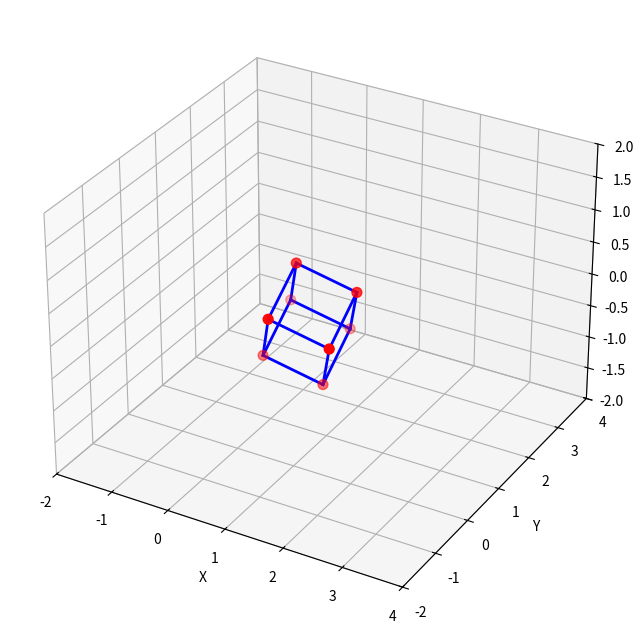

Generate this figure with matplotlib:
"""3D pose visualization with rotation and translation."""

import numpy as np
import matplotlib.pyplot as plt
from mpl_toolkits.mplot3d import Axes3D
from matplotlib.animation import FuncAnimation
from typing import Optional, Tuple, List
import os


# Cube vertices
CUBE_VERTS = np.array([
    [-0.5, -0.5, -0.5],
    [0.5, -0.5, -0.5],
    [0.5, 0.5, -0.5],
    [-0.5, 0.5, -0.5],
    [-0.5, -0.5, 0.5],
    [0.5, -0.5, 0.5],
    [0.5, 0.5, 0.5],
    [-0.5, 0.5, 0.5]
], dtype=float)

# Cube edges
CUBE_EDGES = [
    (0, 1), (1, 2), (2, 3), (3, 0),  # Bottom face
    (4, 5), (5, 6), (6, 7), (7, 4),  # Top face
    (0, 4), (1, 5), (2, 6), (3, 7)   # Connecting edges
]


def rotation_matrix(ax: float, ay: float, az: float) -> np.ndarray:
    """Create a 3D rotation matrix from Euler angles (in radians).
    
    Args:
        ax: Rotation around X-axis
        ay: Rotation around Y-axis
        az: Rotation around Z-axis
    
    Returns:
        3x3 rotation matrix
    """
    sx, cx = np.sin(ax), np.cos(ax)
    sy, cy = np.sin(ay), np.cos(ay)
    sz, cz = np.sin(az), np.cos(az)
    
    Rx = np.array([[1, 0, 0], [0, cx, -sx], [0, sx, cx]])
    Ry = np.array([[cy, 0, sy], [0, 1, 0], [-sy, 0, cy]])
    Rz = np.array([[cz, -sz, 0], [sz, cz, 0], [0, 0, 1]])
    
    return Rz @ Ry @ Rx


def transform(verts: np.ndarray, R: np.ndarray, t: np.ndarray) -> np.ndarray:
    """Apply rotation and translation to vertices.
    
    Args:
        verts: Vertices to transform (N, 3)
        R: Rotation matrix (3, 3)
        t: Translation vector (3,)
    
    Returns:
        Transformed vertices
    """
    return (verts @ R.T) + t


class PoseVisualizer:
    """Interactive 3D pose visualizer with animation support."""
    
    def __init__(self, verts: Optional[np.ndarray] = None, edges: Optional[List[Tuple[int, int]]] = None):
        """Initialize the visualizer.
        
        Args:
            verts: Custom vertices (default: cube)
            edges: Custom edges (default: cube edges)
        """
        self.verts = verts if verts is not None else CUBE_VERTS.copy()
        self.edges = edges if edges is not None else CUBE_EDGES.copy()
        self.fig: Optional[plt.Figure] = None
        self.ax: Optional[Axes3D] = None
        
    def setup_plot(self, figsize: Tuple[int, int] = (10, 8), 
                   xlim: Tuple[float, float] = (-2, 4),
                   ylim: Tuple[float, float] = (-2, 4),
                   zlim: Tuple[float, float] = (-2, 2)) -> None:
        """Set up the 3D plot."""
        self.fig = plt.figure(figsize=figsize)
        self.ax = self.fig.add_subplot(111, projection='3d')
        self.ax.set_xlim(*xlim)
        self.ax.set_ylim(*ylim)
        self.ax.set_zlim(*zlim)
        self.ax.set_xlabel('X')
        self.ax.set_ylabel('Y')
        self.ax.set_zlabel('Z')
        self.ax.set_title('3D Pose Visualization')
        
    def draw_frame(self, rotation: Tuple[float, float, float] = (0, 0, 0),
                   translation: np.ndarray = np.array([0, 0, 0]),
                   clear: bool = True) -> None:
        """Draw a single frame.
        
        Args:
            rotation: Euler angles (rx, ry, rz) in radians
            translation: Translation vector [x, y, z]
            clear: Whether to clear previous frame
        """
        if self.ax is None:
            self.setup_plot()
            
        if clear:
            self.ax.clear()
            self.ax.set_xlim(-2, 4)
            self.ax.set_ylim(-2, 4)
            self.ax.set_zlim(-2, 2)
            self.ax.set_xlabel('X')
            self.ax.set_ylabel('Y')
            self.ax.set_zlabel('Z')
            
        R = rotation_matrix(*rotation)
        transformed = transform(self.verts, R, translation)
        
        for a, b in self.edges:
            p1 = transformed[a]
            p2 = transformed[b]
            self.ax.plot([p1[0], p2[0]], [p1[1], p2[1]], [p1[2], p2[2]], 
                        'b-', linewidth=2)
        
        # Draw vertices
        self.ax.scatter(transformed[:, 0], transformed[:, 1], transformed[:, 2], 
                       c='red', s=50)
        
    def animate(self, frames: int = 60, interval: int = 50,
                save_path: Optional[str] = None) -> FuncAnimation:
        """Create an animation of rotating cube.
        
        Args:
            frames: Number of frames
            interval: Milliseconds between frames
            save_path: Optional path to save video
            
        Returns:
            Animation object
        """
        self.setup_plot()
        
        translations = np.linspace([0, 0, 0], [2, 1, 0.5], frames)
        angles = np.linspace(0, np.pi * 2, frames)
        
        def update(frame):
            self.draw_frame(
                rotation=(0, angles[frame], angles[frame] / 2),
                translation=translations[frame],
                clear=True
            )
            return []
        
        anim = FuncAnimation(self.fig, update, frames=frames, 
                           interval=interval, blit=True)
        
        if save_path:
            anim.save(save_path, writer='ffmpeg', fps=30)
            print(f"Animation saved to {save_path}")
            
        return anim
        
    def show(self) -> None:
        """Display the plot."""
        if self.fig is None:
            self.setup_plot()
        plt.show()
        
    def save_video(self, output_path: str, frames: int = 60, fps: int = 30) -> str:
        """Save animation as video file.
        
        Args:
            output_path: Path to save the video
            frames: Number of frames
            fps: Frames per second
            
        Returns:
            Path to saved video
        """
        self.setup_plot()
        
        from matplotlib.animation import FFMpegWriter
        
        translations = np.linspace([0, 0, 0], [2, 1, 0.5], frames)
        angles = np.linspace(0, np.pi * 2, frames)
        
        writer = FFMpegWriter(fps=fps, metadata=dict(artist='PyPlayground'))
        
        with writer.saving(self.fig, output_path, dpi=100):
            for i in range(frames):
                self.draw_frame(
                    rotation=(0, angles[i], angles[i] / 2),
                    translation=translations[i],
                    clear=True
                )
                writer.grab_frame()
                
        print(f"Video saved to: {output_path}")
        return output_path


def demo() -> None:
    """Run a simple demo visualization."""
    viz = PoseVisualizer()
    viz.setup_plot()
    viz.draw_frame(rotation=(0.5, 0.3, 0.2), translation=np.array([1, 0.5, 0]))
    viz.show()


if __name__ == "__main__":
    demo()
